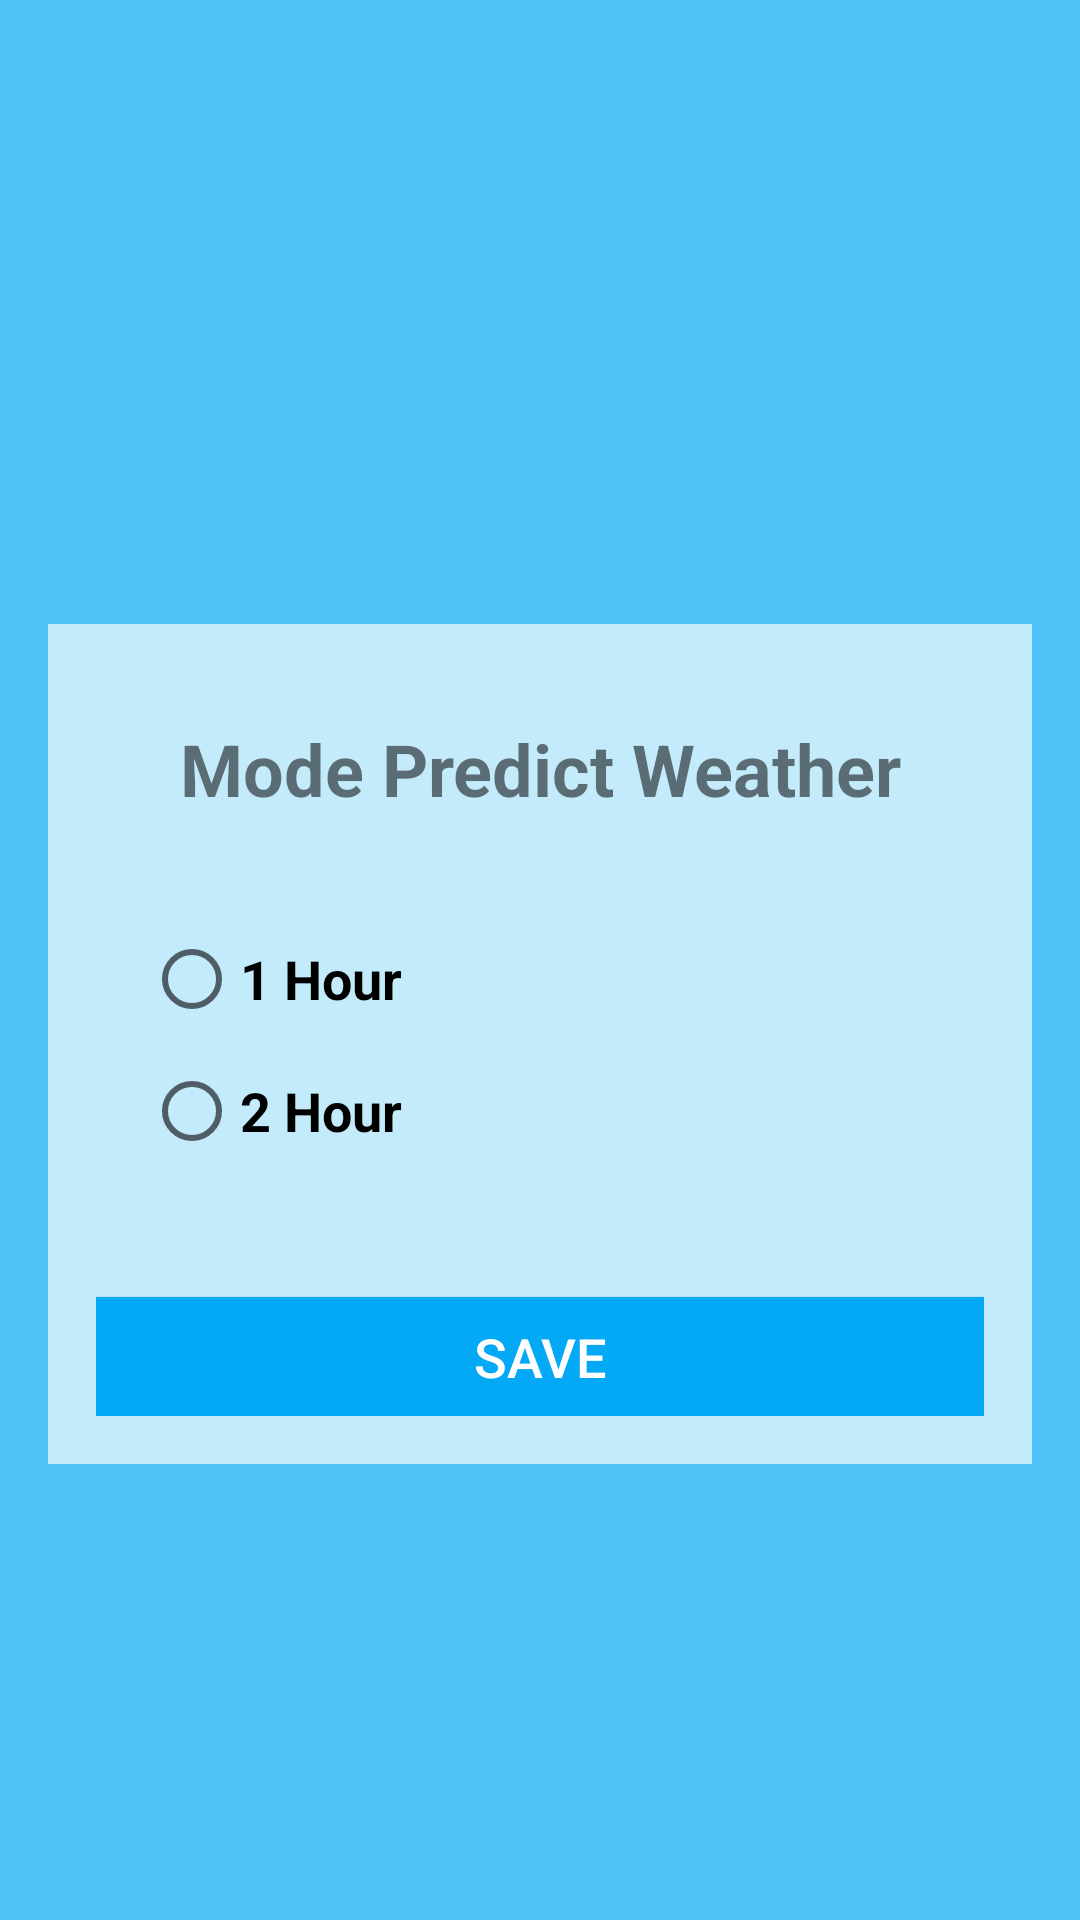

Here is an Android app screen rendered from its layout file. Give the layout XML and the strings, colors and styles it references.
<!-- AndroidManifest.xml: application theme AppTheme.NoActionBar -->
<!-- res/layout/app_bar_mode.xml -->
<?xml version="1.0" encoding="utf-8"?>
<android.support.design.widget.AppBarLayout xmlns:android="http://schemas.android.com/apk/res/android"
    xmlns:app="http://schemas.android.com/apk/res-auto"
    xmlns:tools="http://schemas.android.com/tools"
    android:layout_width="match_parent"
    android:layout_height="wrap_content"
    tools:context=".ModeActivity">
    
    <android.support.v7.widget.Toolbar
        android:id="@+id/toolbar"
        android:layout_width="match_parent"
        android:layout_height="?attr/actionBarSize"
        app:theme="@style/ToolBarStyle" />

    <include
        layout="@layout/content_mode"
        android:layout_width="match_parent"
        android:layout_height="match_parent" />
</android.support.design.widget.AppBarLayout>
<!-- res/layout/content_mode.xml (included above) -->
<?xml version="1.0" encoding="utf-8"?>
<RelativeLayout xmlns:android="http://schemas.android.com/apk/res/android"
    xmlns:app="http://schemas.android.com/apk/res-auto"
    xmlns:tools="http://schemas.android.com/tools"
    android:layout_width="match_parent"
    android:layout_height="match_parent"
    android:padding="@dimen/activity_horizontal_margin"
    app:layout_behavior="@string/appbar_scrolling_view_behavior"
    tools:context=".ModeActivity">

    <LinearLayout
        android:layout_width="match_parent"
        android:layout_height="280dp"
        android:layout_alignParentStart="true"
        android:layout_centerVertical="true"
        android:background="@color/colorBackground"
        android:gravity="center"
        android:orientation="vertical"
        android:padding="16dp">

        <TextView
            android:id="@+id/textView"
            android:layout_width="match_parent"
            android:layout_height="wrap_content"
            android:padding="16dp"
            android:text="Mode Predict Weather"
            android:textAlignment="center"
            android:textSize="24sp"
            android:textStyle="normal|bold" />

        <RadioGroup
            android:layout_width="match_parent"
            android:layout_height="120dp"
            android:padding="16dp">

            <RadioButton
                android:id="@+id/radioButton1"
                android:layout_width="match_parent"
                android:layout_height="wrap_content"
                android:layout_weight="1"
                android:text="1 Hour"
                android:textSize="18sp"
                android:textStyle="normal|bold"
                tools:text="1 Hour" />

            <RadioButton
                android:id="@+id/radioButton2"
                android:layout_width="match_parent"
                android:layout_height="wrap_content"
                android:layout_weight="1"
                android:text="2 Hour"
                android:textSize="18sp"
                android:textStyle="normal|bold"
                tools:text="2 Hour" />
        </RadioGroup>

        <Button
            android:id="@+id/button_saveThreshold"
            android:layout_width="match_parent"
            android:layout_height="wrap_content"
            android:layout_gravity="bottom"
            android:layout_marginTop="24dp"
            android:background="@color/colorPrimaryDark"
            android:onClick="onButtonSave1"
            android:text="@string/saveThreshold"
            android:textColor="@color/colorTextBase"
            android:textSize="18sp" />

    </LinearLayout>


</RelativeLayout>
<!-- resources referenced by this layout -->
<resources>
  <color name="colorBackground">#AAffffff</color>
  <color name="colorPrimaryDark">#03A9F4</color>
  <color name="colorTextBase">#ffffff</color>
  <dimen name="activity_horizontal_margin">16dp</dimen>
  <string name="saveThreshold">Save</string>
  <style name="ToolBarStyle" parent="Theme.AppCompat">
          <item name="android:textColorPrimary">@android:color/white</item>
          <item name="android:textColorSecondary">@android:color/white</item>
          <item name="actionMenuTextColor">@android:color/white</item>
          <item name="android:background">@color/colorPrimary</item>
      </style>
  <style name="AppTheme.NoActionBar">
          
          <item name="windowActionBar">false</item>
          <item name="windowNoTitle">true</item>
          
          <item name="android:navigationBarColor" tools:targetApi="21">@color/colorPrimaryDark</item>
      </style>
  <color name="colorPrimary">#4FC3F7</color>
</resources>
